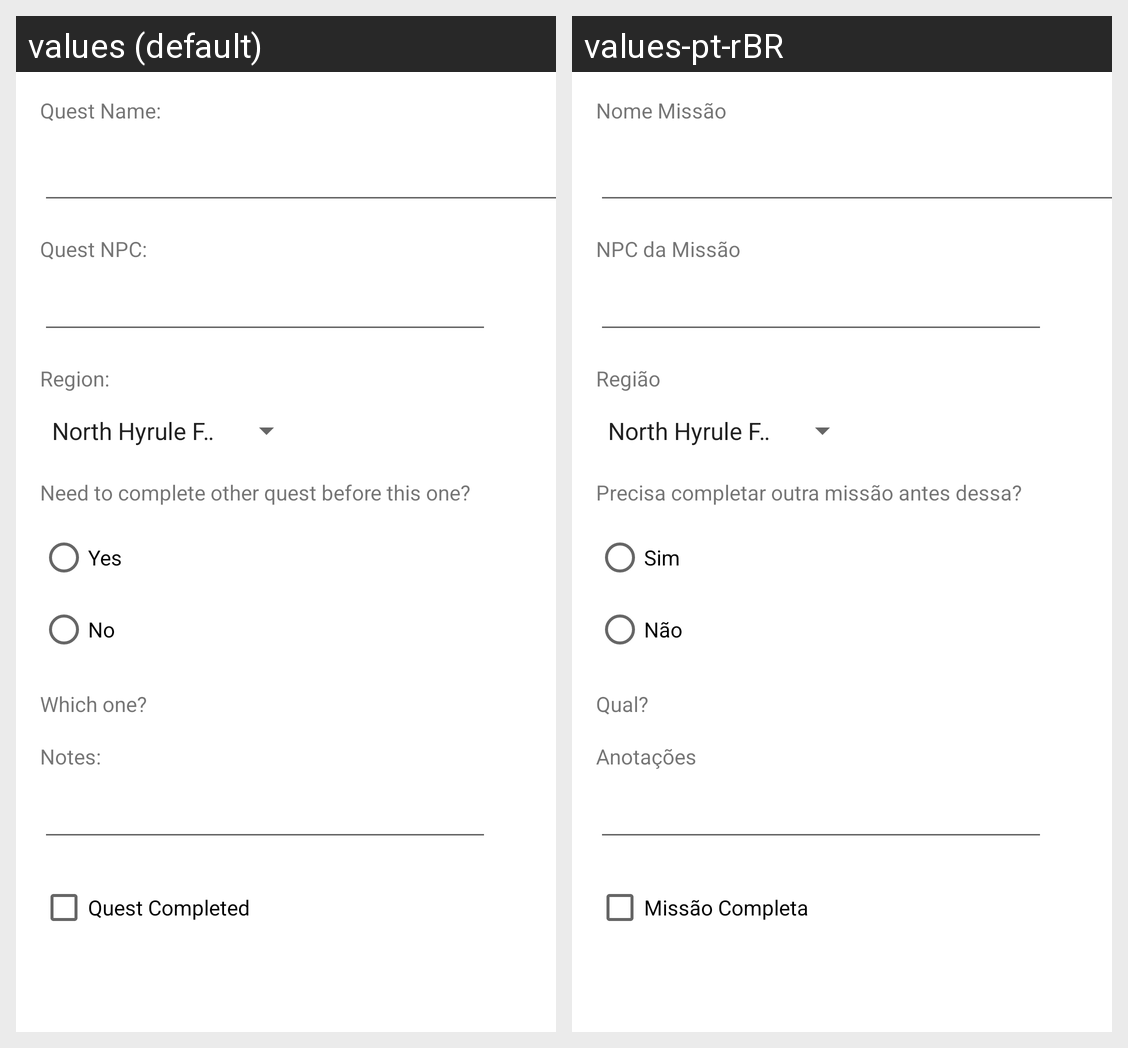

Strings drawn on this Android screen and how each of the app's shown locales translates them:
Android screen res/layout/cadastro_missao.xml rendered under 2 locales, left to right: values (default), values-pt-rBR. Device: Nexus 5 (rendered at 1080×1920; each locale shown at half size, 540×960, under a caption strip naming it); theme AppTheme.
Strings drawn on this screen, with the default value and each locale's value (text and hints the layout hard-codes, and strings that could not be matched under every locale, appear in the picture but are not listed):

nome_missao
  values: Quest Name:
  values-pt-rBR: Nome Missão

npc_missao
  values: Quest NPC:
  values-pt-rBR: NPC da Missão

regiao
  values: Region:
  values-pt-rBR: Região

precisa_completar
  values: Need to complete other quest before this one?
  values-pt-rBR: Precisa completar outra missão antes dessa?

sim
  values: Yes
  values-pt-rBR: Sim

nao
  values: No
  values-pt-rBR: Não

qual
  values: Which one?
  values-pt-rBR: Qual?

anotacoes
  values: Notes:
  values-pt-rBR: Anotações

missao_completa
  values: Quest Completed
  values-pt-rBR: Missão Completa
